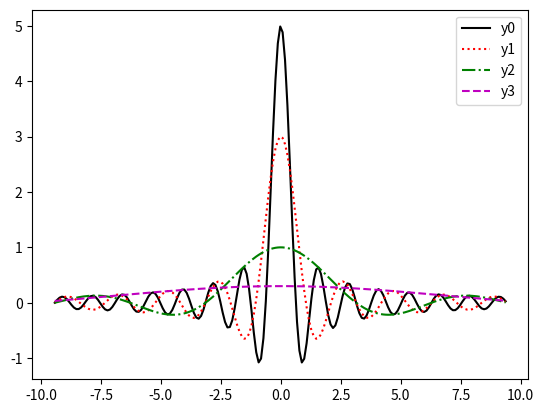

The script that saved this image:
import matplotlib.pyplot as plt
import numpy as np
x = np.arange(-3*np.pi, 3*np.pi, 0.1)
y0 = np.sin(5*x)/x
y1 = np.sin(3*x)/x
y2 = np.sin(x)/x
y3 = np.sin(.3*x)/x
plt.plot(x,y0,'k', label = 'y0') #solid
plt.plot(x,y1,'r:', label = 'y1') #dashed
plt.plot(x,y2,'g-.', label = 'y2')#line-dashed
plt.plot(x,y3,'m--', label = 'y3')#semi-dashed
plt.legend()
plt.show()

